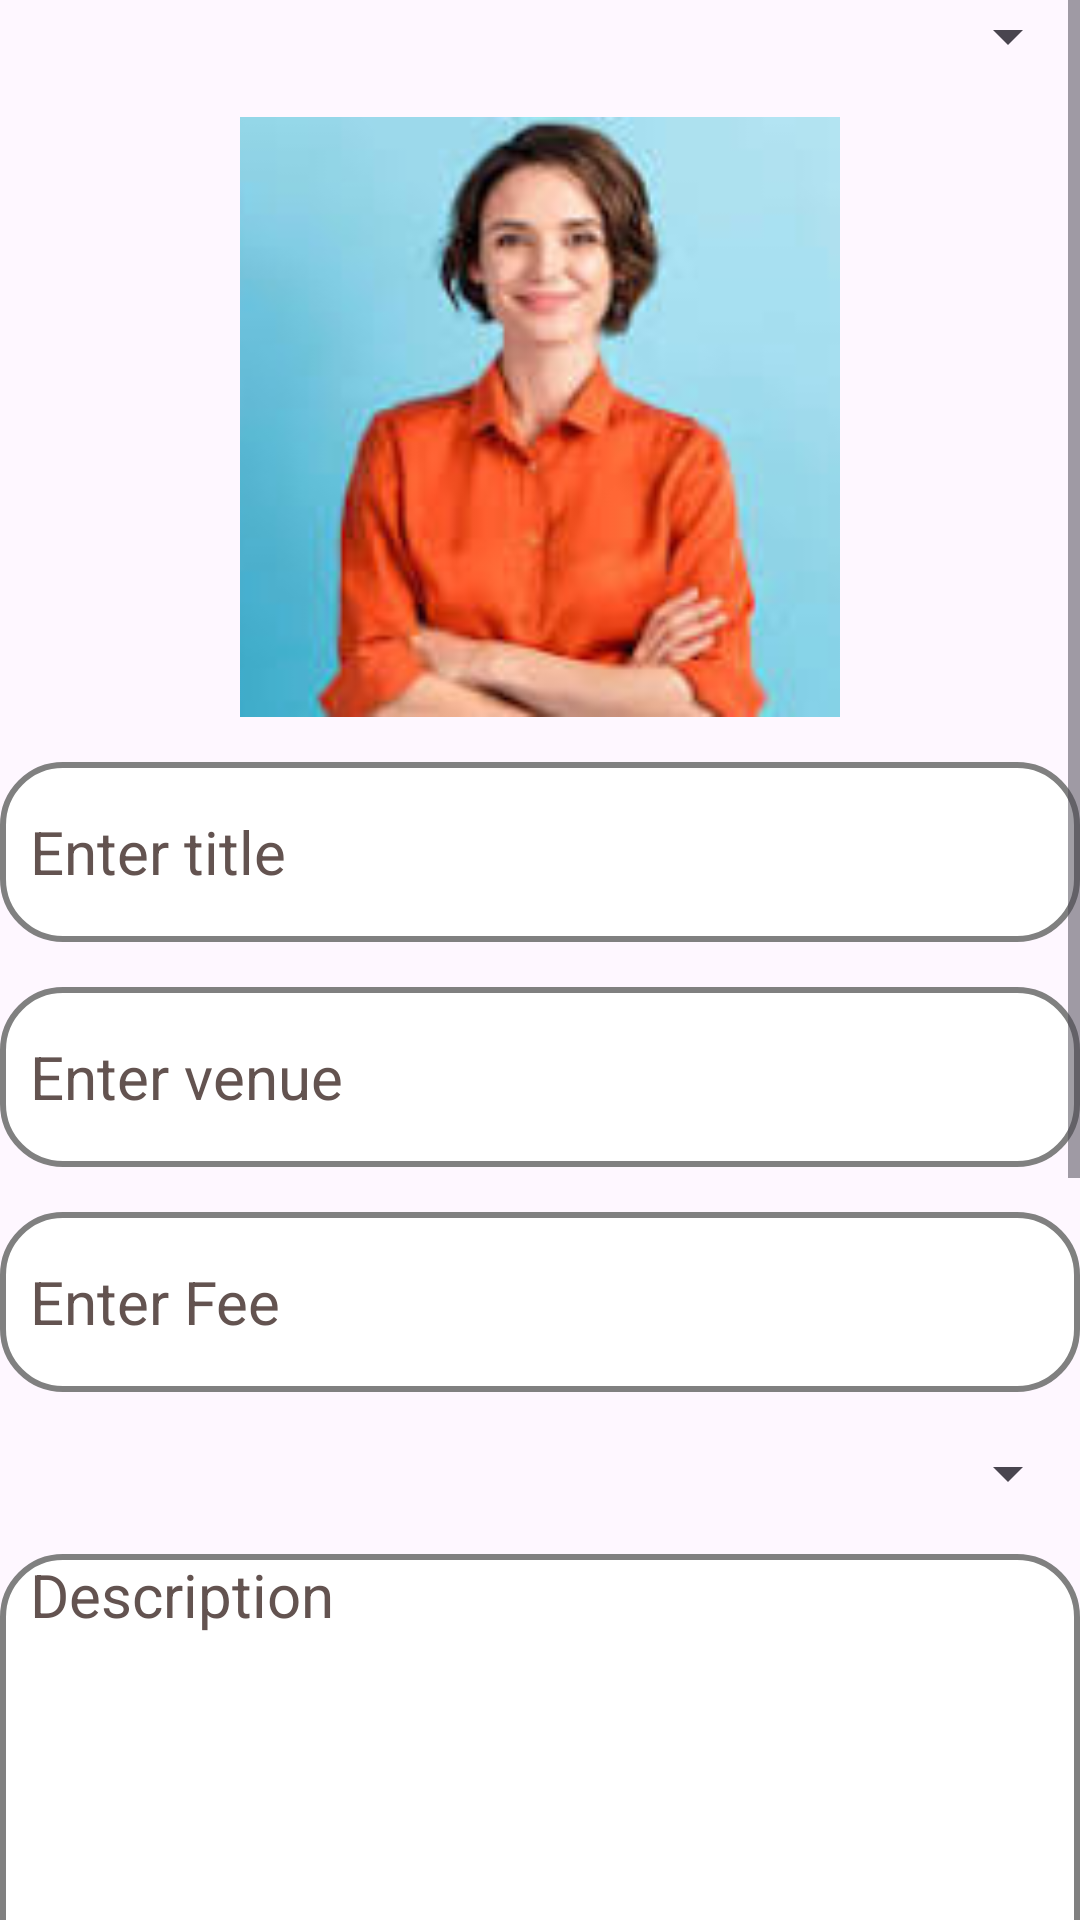

Here is an Android app screen rendered from its layout file. Give the layout XML and the strings, colors and styles it references.
<!-- AndroidManifest.xml: application theme Theme.EventGuideApp -->
<!-- res/layout/fragment_edit.xml -->
<?xml version="1.0" encoding="utf-8"?>
<RelativeLayout xmlns:android="http://schemas.android.com/apk/res/android"
    xmlns:tools="http://schemas.android.com/tools"
    android:layout_width="match_parent"
    android:layout_height="match_parent"
    tools:context=".CreateFragment">




    <ScrollView
        android:layout_width="match_parent"
        android:layout_height="match_parent">

        <RelativeLayout
            android:layout_width="match_parent"
            android:layout_height="match_parent">

            <Spinner
                android:id="@+id/selectEventSpinner"
                android:layout_width="match_parent"
                android:layout_height="wrap_content"/>

            <ImageView
                android:id="@+id/editeventImage"
                android:layout_centerHorizontal="true"
                android:layout_width="200dp"
                android:layout_marginTop="15dp"
                android:layout_below="@+id/selectEventSpinner"
                android:layout_height="200dp"
                android:scaleType="centerCrop"
                android:src="@drawable/person" />

            <EditText
                android:id="@+id/editEvent_title"
                android:layout_width="match_parent"
                android:layout_below="@+id/editeventImage"
                android:ems="10"
                android:background="@drawable/custom_edittext"
                android:textColor="@color/black"
                android:layout_height="60sp"
                android:textColorHint="@color/darkgray"
                android:paddingLeft="10dp"
                android:layout_marginTop="15dp"
                android:inputType="text"
                android:textSize="20sp"
                android:hint="Enter title" />

            <EditText
                android:id="@+id/editEvent_venue"
                android:layout_width="match_parent"
                android:layout_below="@+id/editEvent_title"
                android:ems="10"
                android:background="@drawable/custom_edittext"
                android:textColor="@color/black"
                android:layout_height="60sp"
                android:textColorHint="@color/darkgray"
                android:paddingLeft="10dp"
                android:layout_marginTop="15dp"
                android:inputType="text"
                android:textSize="20sp"
                android:hint="Enter venue" />
            <EditText
                android:id="@+id/editEvent_fee"
                android:layout_width="match_parent"
                android:layout_below="@+id/editEvent_venue"
                android:ems="10"
                android:background="@drawable/custom_edittext"
                android:textColor="@color/black"
                android:layout_height="60sp"
                android:textColorHint="@color/darkgray"
                android:paddingLeft="10dp"
                android:layout_marginTop="15dp"
                android:inputType="text"
                android:textSize="20sp"
                android:hint="Enter Fee" />
            <Spinner
                android:id="@+id/editEvent_category"
                android:layout_width="match_parent"
                android:layout_height="wrap_content"
                android:layout_below="@+id/editEvent_fee"
                android:ems="10"
                android:layout_marginTop="15dp"
                android:inputType="text"
                android:textSize="20sp"
                android:hint="Select the category" />
            <EditText
                android:id="@+id/editEvent_description"
                android:layout_width="match_parent"
                android:layout_height="180sp"
                android:layout_below="@+id/editEvent_category"
                android:ems="10"
                android:background="@drawable/custom_edittext"
                android:textColor="@color/black"
                android:textColorHint="@color/darkgray"
                android:paddingLeft="10dp"
                android:gravity="start|top"
                android:inputType="textMultiLine"
                android:layout_marginTop="15dp"
                android:textSize="20sp"
                android:hint="Description" />

            <EditText
                android:id="@+id/editEvent_tickets"
                android:layout_width="match_parent"
                android:layout_below="@+id/editEvent_description"
                android:ems="10"
                android:layout_marginTop="15dp"
                android:background="@drawable/custom_edittext"
                android:textColor="@color/black"
                android:layout_height="60sp"
                android:textColorHint="@color/darkgray"
                android:paddingLeft="10dp"
                android:inputType="text"
                android:textSize="20sp"
                android:hint="Number of tickets available" />
            <EditText
                android:id="@+id/editEvent_email"
                android:layout_width="match_parent"
                android:layout_below="@+id/editEvent_tickets"
                android:ems="10"
                android:layout_marginTop="15dp"
                android:background="@drawable/custom_edittext"
                android:textColor="@color/black"
                android:layout_height="60sp"
                android:textColorHint="@color/darkgray"
                android:paddingLeft="10dp"
                android:inputType="text"
                android:textSize="20sp"
                android:hint="Enter Email" />
            <EditText
                android:id="@+id/editEvent_phnumber"
                android:layout_width="match_parent"
                android:layout_below="@+id/editEvent_email"
                android:ems="10"
                android:background="@drawable/custom_edittext"
                android:textColor="@color/black"
                android:layout_height="60sp"
                android:textColorHint="@color/darkgray"
                android:paddingLeft="10dp"
                android:layout_marginTop="15dp"
                android:inputType="text"
                android:textSize="20sp"
                android:hint="Enter Phone Number" />

            <Button
                android:id="@+id/btn_editevent"
                android:layout_width="wrap_content"
                android:layout_height="wrap_content"
                android:text="Edit Event"
                android:backgroundTint="@color/priblue"
                android:textSize="30sp"
                android:layout_centerHorizontal="true"
                android:layout_marginTop="20sp"
                android:layout_marginBottom="40dp"
                android:layout_below="@+id/editEvent_phnumber"/>

        </RelativeLayout>

    </ScrollView>
</RelativeLayout>
<!-- resources referenced by this layout -->
<resources>
  <color name="black">#FF000000</color>
  <color name="darkgray">#635350</color>
  <color name="priblue">#1589ff</color>
  <!-- drawable custom_edittext (drawable) -->
  <?xml version="1.0" encoding="utf-8"?>
  <selector xmlns:android="http://schemas.android.com/apk/res/android">
  
      <item android:state_enabled="true" android:state_focused="true">
          <shape android:shape="rectangle">
              <solid android:color="@color/white"/>
              <corners android:radius="20dp"/>
              <stroke android:color="@color/priblue" android:width="2dp"/>
          </shape>
      </item>
  
      <item android:state_enabled="false">
          <shape android:shape="rectangle">
              <solid android:color="@color/white"/>
              <corners android:radius="20dp"/>
              <stroke android:color="@color/gray" android:width="2dp"/>
          </shape>
      </item>
  
  </selector>
  <!-- drawable person: png bitmap (drawable, 5614 bytes) -->
  <style name="Theme.EventGuideApp" parent="Base.Theme.EventGuideApp" />
  <color name="white">#FFFFFFFF</color>
  <color name="gray">#808080</color>
  <style name="Base.Theme.EventGuideApp" parent="Theme.Material3.DayNight.NoActionBar">
          
          
      </style>
</resources>
